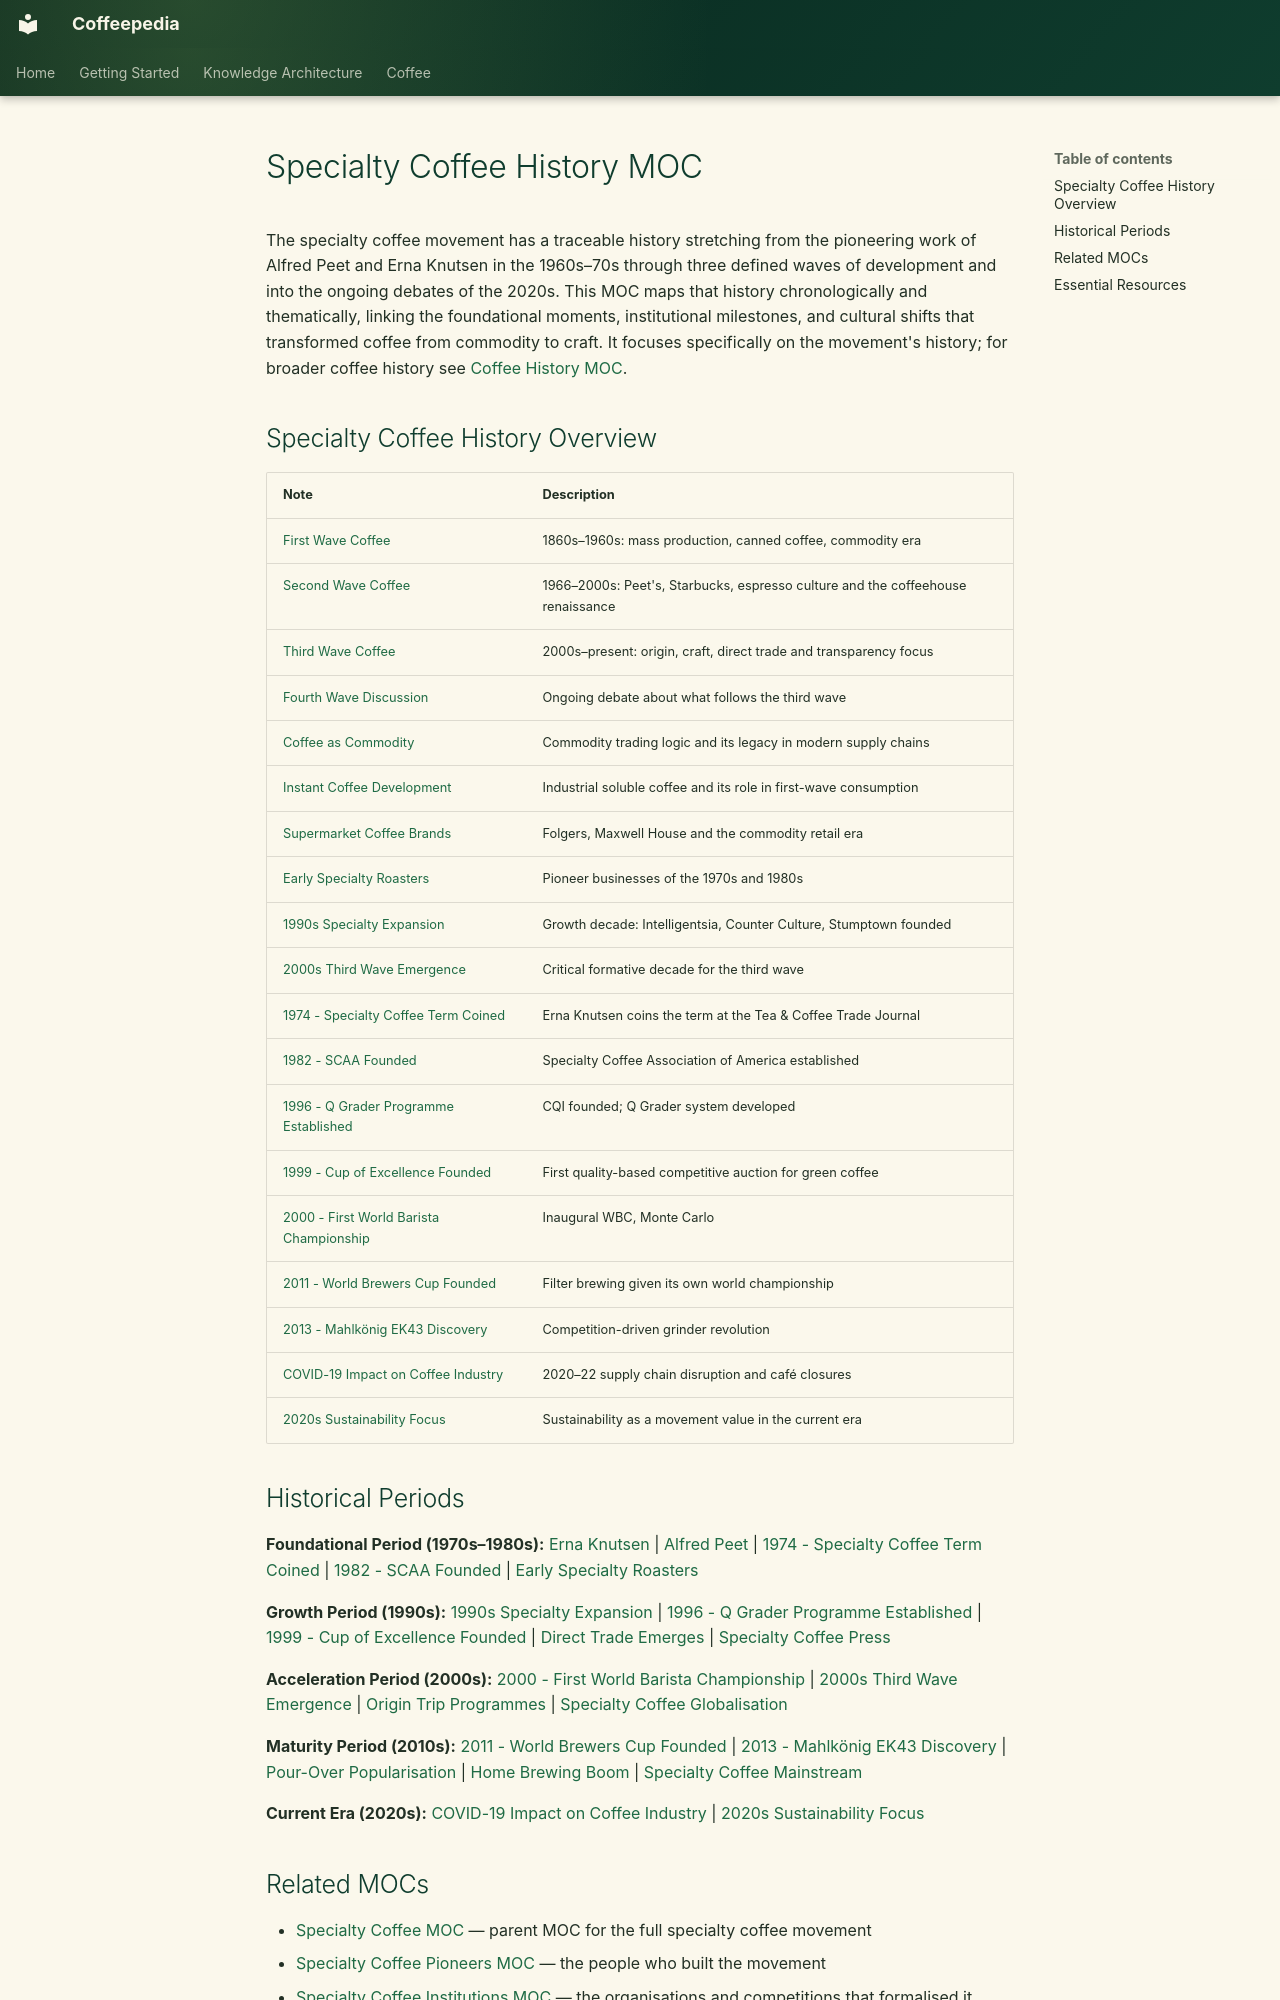

repository: Vauldt/all-about-coffee · page: coffee/maps-of-content/specialty-coffee-history-moc/index.html · generator: mkdocs

---
tags: [coffee/history, coffee/specialty-coffee]
aliases: [Specialty Coffee History, History of Specialty Coffee MOC]
created: 2026-05-10
updated: 2026-05-10
---

# Specialty Coffee History MOC

The specialty coffee movement has a traceable history stretching from the pioneering work of Alfred Peet and Erna Knutsen in the 1960s–70s through three defined waves of development and into the ongoing debates of the 2020s. This MOC maps that history chronologically and thematically, linking the foundational moments, institutional milestones, and cultural shifts that transformed coffee from commodity to craft. It focuses specifically on the movement's history; for broader coffee history see [Coffee History MOC](coffee-history-moc.md).

## Specialty Coffee History Overview

| Note | Description |
| :--- | :--- |
| [First Wave Coffee](../coffee-history/first-wave-coffee.md) | 1860s–1960s: mass production, canned coffee, commodity era |
| [Second Wave Coffee](../coffee-history/second-wave-coffee.md) | 1966–2000s: Peet's, Starbucks, espresso culture and the coffeehouse renaissance |
| [Third Wave Coffee](../coffee-history/third-wave-coffee.md) | 2000s–present: origin, craft, direct trade and transparency focus |
| [Fourth Wave Discussion](../specialty-coffee/fourth-wave-discussion.md) | Ongoing debate about what follows the third wave |
| [Coffee as Commodity](../coffee-history/coffee-as-commodity.md) | Commodity trading logic and its legacy in modern supply chains |
| [Instant Coffee Development](../coffee-history/instant-coffee-development.md) | Industrial soluble coffee and its role in first-wave consumption |
| [Supermarket Coffee Brands](../coffee-history/supermarket-coffee-brands.md) | Folgers, Maxwell House and the commodity retail era |
| [Early Specialty Roasters](../coffee-history/early-specialty-roasters.md) | Pioneer businesses of the 1970s and 1980s |
| [1990s Specialty Expansion](../coffee-history/1990s-specialty-expansion.md) | Growth decade: Intelligentsia, Counter Culture, Stumptown founded |
| [2000s Third Wave Emergence](../coffee-history/2000s-third-wave-emergence.md) | Critical formative decade for the third wave |
| [1974 - Specialty Coffee Term Coined](../coffee-history/1974-specialty-coffee-term-coined.md) | Erna Knutsen coins the term at the Tea & Coffee Trade Journal |
| [1982 - SCAA Founded](../coffee-history/1982-scaa-founded.md) | Specialty Coffee Association of America established |
| [1996 - Q Grader Programme Established](../coffee-history/1996-q-grader-programme-established.md) | CQI founded; Q Grader system developed |
| [1999 - Cup of Excellence Founded](../coffee-history/1999-cup-of-excellence-founded.md) | First quality-based competitive auction for green coffee |
| [2000 - First World Barista Championship](../coffee-history/2000-first-world-barista-championship.md) | Inaugural WBC, Monte Carlo |
| [2011 - World Brewers Cup Founded](../coffee-history/2011-world-brewers-cup-founded.md) | Filter brewing given its own world championship |
| [2013 - Mahlkönig EK43 Discovery](../coffee-history/2013-mahlkonig-ek43-discovery.md) | Competition-driven grinder revolution |
| [COVID-19 Impact on Coffee Industry](../coffee-business/covid-19-impact-on-coffee-industry.md) | 2020–22 supply chain disruption and café closures |
| [2020s Sustainability Focus](../coffee-history/2020s-sustainability-focus.md) | Sustainability as a movement value in the current era |
